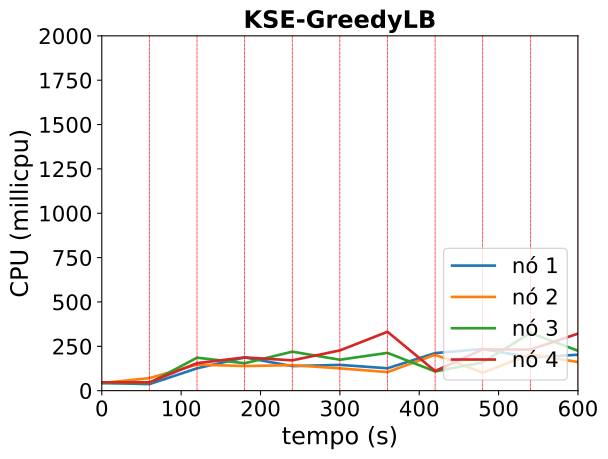

The table this chart was drawn from, first rows:
timestamp, ppgcc-m02_pod_amount, ppgcc-m02_memory, ppgcc-m02_cpu, ppgcc-m03_pod_amount, ppgcc-m03_memory, ppgcc-m03_cpu, ppgcc-m04_pod_amount, ppgcc-m04_memory, ppgcc-m04_cpu, ppgcc-m05_pod_amount, ppgcc-m05_memory, ppgcc-m05_cpu
0, 2, 1203972, 44071953, 3, 1194924, 42555066, 2, 1190248, 42610252, 3, 1215752, 47082232
60, 2, 1212024, 36822638, 3, 1250496, 70760277, 2, 1217044, 43362031, 3, 1240832, 47068963
120, 1, 1191168, 126096904, 1, 1179480, 146823528, 6, 1279348, 185856235, 2, 1204136, 155122743
180, 2, 1251228, 187079610, 2, 1159944, 138663065, 3, 1184940, 154351158, 3, 1224240, 187353290
240, 2, 1241328, 138403519, 2, 1187928, 143750723, 3, 1245000, 219713086, 3, 1254864, 170787646
300, 2, 1203180, 145297194, 2, 1227528, 125676836, 3, 1208436, 174325418, 3, 1317624, 226837745
360, 1, 1227864, 126160510, 1, 1204824, 104633338, 4, 1263472, 213073927, 4, 1269048, 331868234
420, 2, 1316568, 211579933, 2, 1205748, 202447822, 3, 1248028, 108322159, 3, 1344684, 110561980
480, 1, 1239216, 234989637, 1, 1195188, 101151226, 1, 1222024, 159239899, 7, 1367600, 232865119
540, 1, 1273140, 187052296, 3, 1231928, 204508319, 3, 1248556, 324828526, 3, 1249364, 231480283
600, 1, 1273140, 202425287, 2, 1261812, 161309514, 3, 1246676, 225147363, 4, 1295960, 321199689
